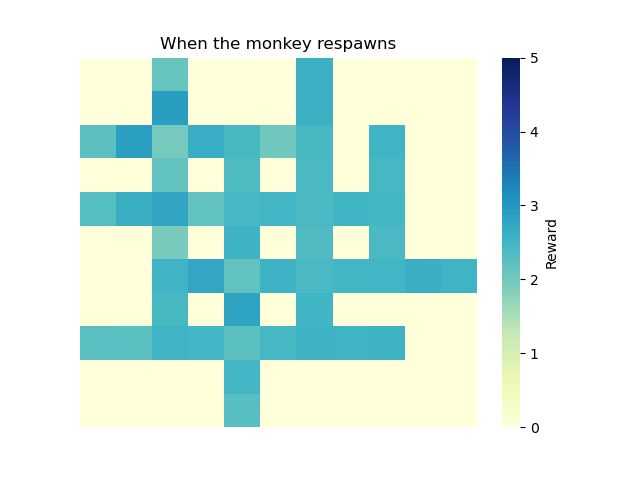

Values plotted in this chart, from the file beside it:
0, 1, 2, 3, 4, 5, 6, 7, 8, 9, 10
0.0, 0.0, 2.111, 0.0, 0.0, 0.0, 2.578, 0.0, 0.0, 0.0, 0.0
0.0, 0.0, 2.904, 0.0, 0.0, 0.0, 2.59, 0.0, 0.0, 0.0, 0.0
2.218, 2.884, 1.982, 2.641, 2.423, 2.043, 2.426, 0.0, 2.537, 0.0, 0.0
0.0, 0.0, 2.172, 0.0, 2.379, 0.0, 2.407, 0.0, 2.459, 0.0, 0.0
2.302, 2.631, 2.787, 2.18, 2.461, 2.495, 2.412, 2.515, 2.478, 0.0, 0.0
0.0, 0.0, 1.947, 0.0, 2.552, 0.0, 2.362, 0.0, 2.411, 0.0, 0.0
0.0, 0.0, 2.521, 2.768, 2.171, 2.576, 2.408, 2.467, 2.5, 2.629, 2.526
0.0, 0.0, 2.435, 0.0, 2.807, 0.0, 2.501, 0.0, 0.0, 0.0, 0.0
2.264, 2.231, 2.527, 2.485, 2.219, 2.456, 2.55, 2.523, 2.547, 0.0, 0.0
0.0, 0.0, 0.0, 0.0, 2.481, 0.0, 0.0, 0.0, 0.0, 0.0, 0.0
0.0, 0.0, 0.0, 0.0, 2.279, 0.0, 0.0, 0.0, 0.0, 0.0, 0.0
